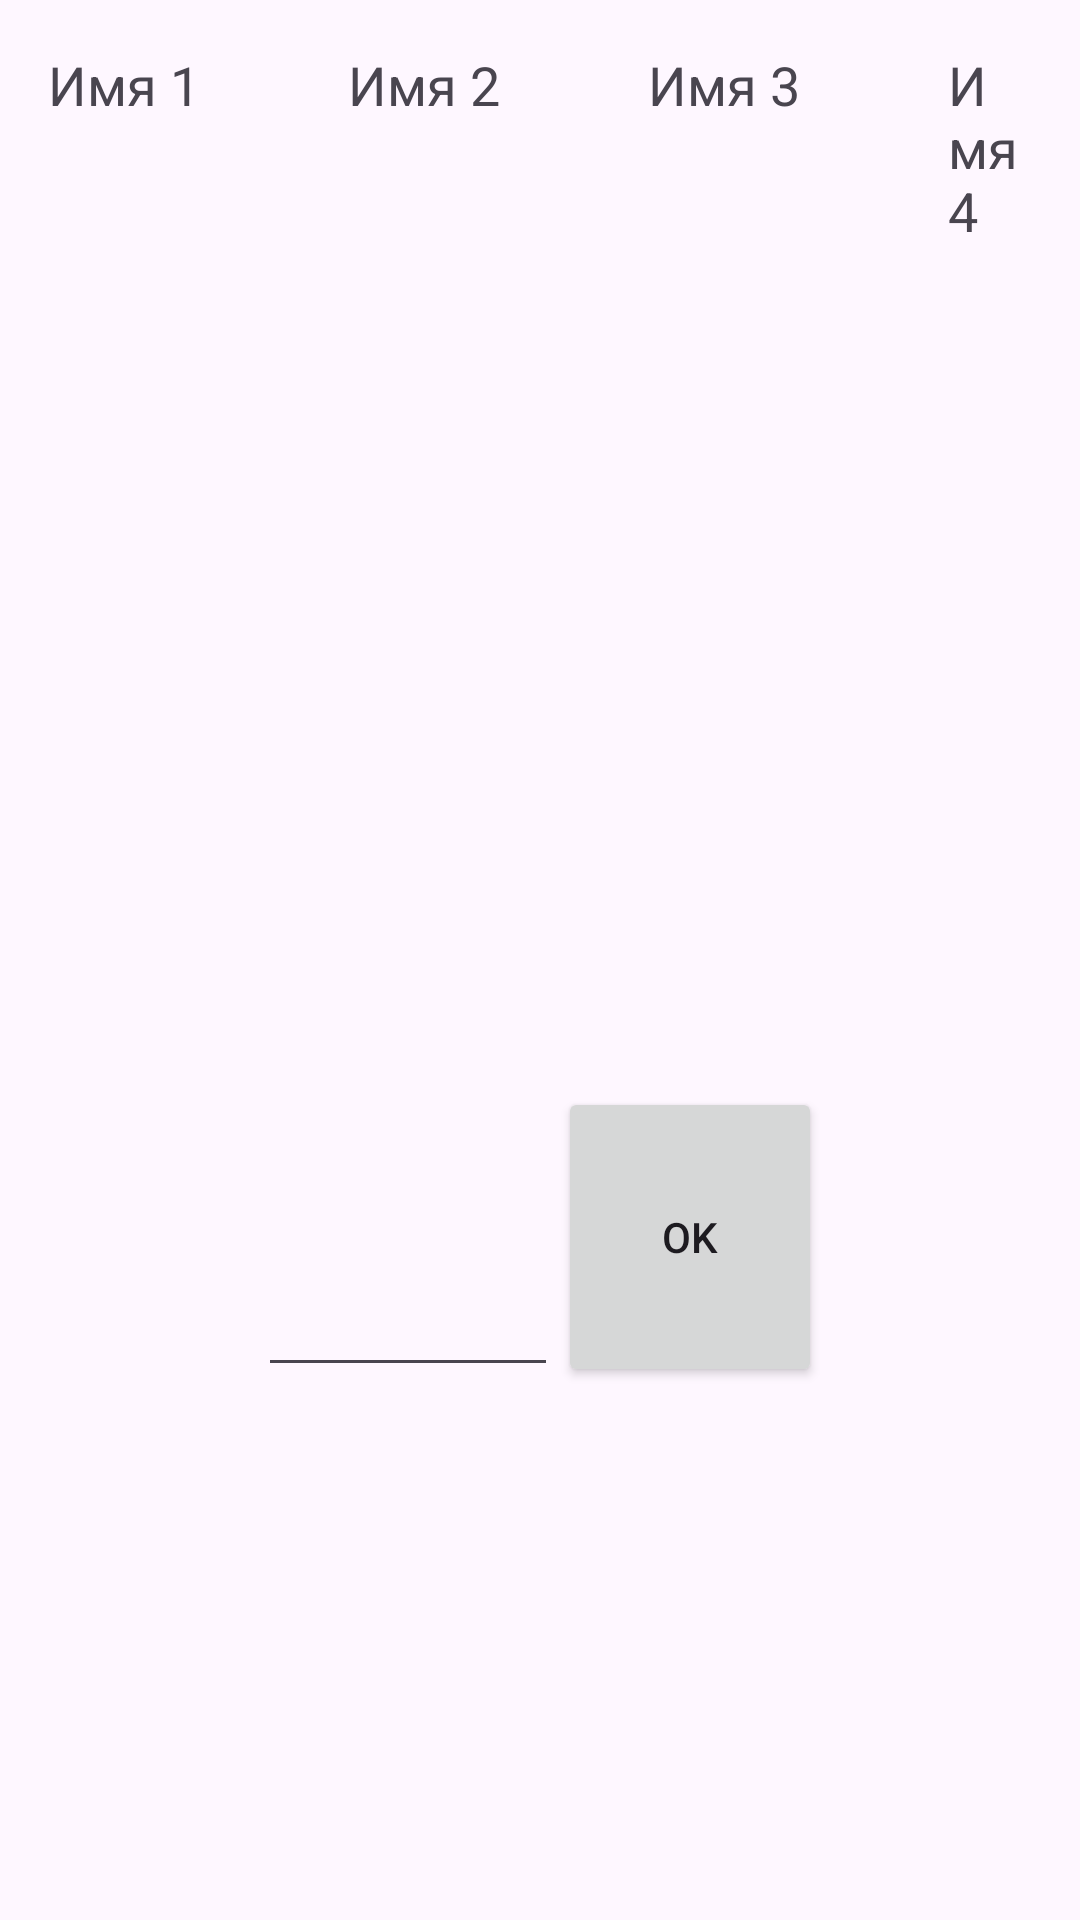

Layout XML and referenced resources for this Android screen:
<!-- AndroidManifest.xml: application theme Theme.DartsTable -->
<!-- res/layout/game_process.xml -->
<?xml version="1.0" encoding="utf-8"?>
<LinearLayout xmlns:android="http://schemas.android.com/apk/res/android"
    android:layout_width="match_parent"
    android:layout_height="match_parent"
    android:orientation="vertical"
    android:padding="16dp">

    <LinearLayout
        android:layout_width="wrap_content"
        android:layout_height="wrap_content"
        android:orientation="horizontal"
        android:layout_gravity="center">

        <LinearLayout
            android:layout_width="wrap_content"
            android:layout_height="wrap_content"
            android:orientation="vertical">

            <TextView
                android:id="@+id/tv_first_name"
                android:layout_width="wrap_content"
                android:layout_height="wrap_content"
                android:text="Имя 1"
                android:textSize="18sp" />

            <ListView
                android:id="@+id/lv_first_gamer_score"
                android:layout_width="100dp"
                android:layout_height="280dp" />
        </LinearLayout>

        <LinearLayout
            android:layout_width="wrap_content"
            android:layout_height="wrap_content"
            android:orientation="vertical">
            <TextView
                android:id="@+id/tv_second_name"
                android:layout_width="wrap_content"
                android:layout_height="wrap_content"
                android:text="Имя 2"
                android:textSize="18sp" />

            <ListView
                android:id="@+id/lv_second_gamer_score"
                android:layout_width="100dp"
                android:layout_height="280dp" />
        </LinearLayout>
        <LinearLayout
            android:layout_width="wrap_content"
            android:layout_height="wrap_content"
            android:orientation="vertical">

            <TextView
                android:id="@+id/tv_third_name"
                android:layout_width="wrap_content"
                android:layout_height="wrap_content"
                android:text="Имя 3"
                android:textSize="18sp" />

            <ListView
                android:id="@+id/lv_third_gamer_score"
                android:layout_width="100dp"
                android:layout_height="280dp" />
        </LinearLayout>
        <LinearLayout
            android:layout_width="wrap_content"
            android:layout_height="wrap_content"
            android:orientation="vertical">

            <TextView
                android:id="@+id/tv_fourth_name"
                android:layout_width="wrap_content"
                android:layout_height="wrap_content"
                android:text="Имя 4"
                android:textSize="18sp" />

            <ListView
                android:id="@+id/lv_fourth_gamer_score"
                android:layout_width="100dp"
                android:layout_height="280dp" />
        </LinearLayout>
    </LinearLayout>
<LinearLayout
    android:layout_width="wrap_content"
    android:layout_height="wrap_content"
    android:layout_gravity="center">
    <EditText
        android:id="@+id/et_input_first_number"
        android:layout_width="100dp"
        android:layout_height="100dp"
        android:textSize="20sp"
        android:inputType="number"
        android:maxLength="3"/>

    <Button
        android:height="100dp"
        android:id="@+id/b_confirm_button"
        android:layout_width="wrap_content"
        android:layout_height="wrap_content"
        android:text="OK"
        android:layout_gravity="center"/>


</LinearLayout>


</LinearLayout>
<!-- resources referenced by this layout -->
<resources>
  <style name="Theme.DartsTable" parent="Base.Theme.DartsTable" />
  <style name="Base.Theme.DartsTable" parent="Theme.Material3.DayNight.NoActionBar">
          
          
      </style>
</resources>
